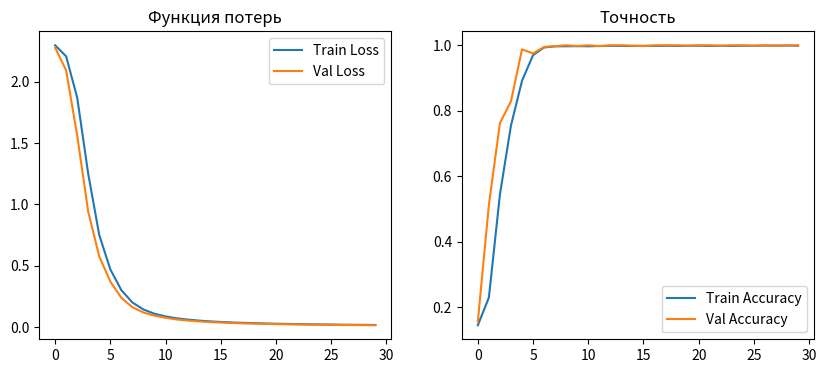
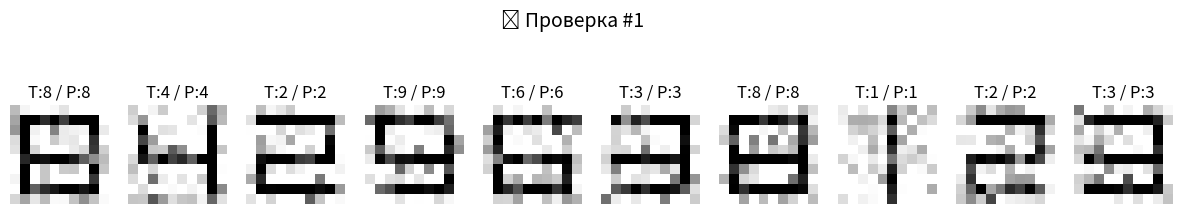
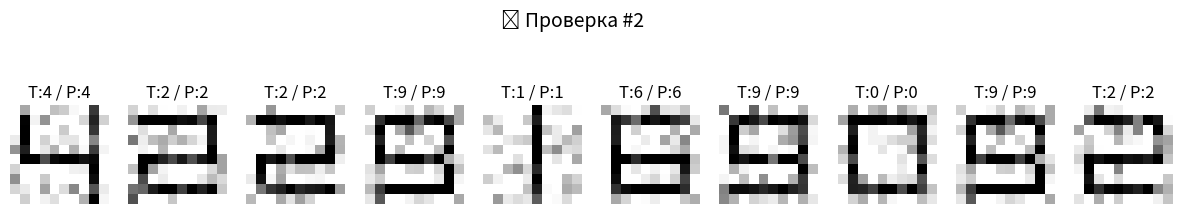
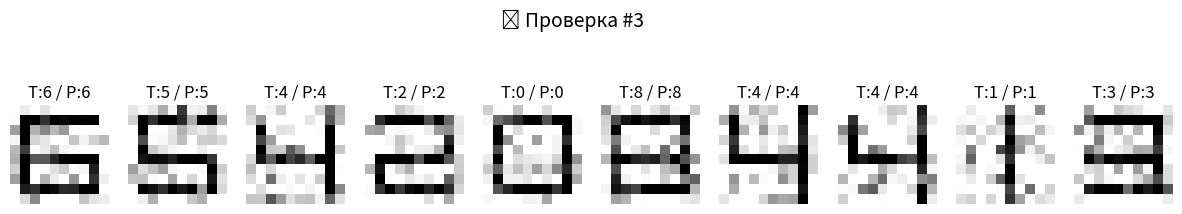

The matplotlib source for these figures, in order:
import numpy as np
import matplotlib.pyplot as plt
size_of_matrix = 10
def generate_digit_matrix(digit, size=10):
    img = np.zeros((size, size))
    if digit == 0:
        img[1:-1, 1] = 1; img[1:-1, -2] = 1
        img[1, 1:-1] = 1; img[-2, 1:-1] = 1
    elif digit == 1:
        img[:, size//2] = 1
    elif digit == 2:
        img[1, 1:-1] = img[-2, 1:-1] = 1
        img[size//2, 1:-1] = 1
        img[1:size//2, -2] = 1; img[size//2:-2, 1] = 1
    elif digit == 3:
        img[1, 1:-1] = img[-2, 1:-1] = 1
        img[size//2, 1:-1] = 1; img[1:-1, -2] = 1
    elif digit == 4:
        img[1:size//2, 1] = 1; img[size//2, 1:-1] = 1; img[:, -2] = 1
    elif digit == 5:
        img[1, 1:-1] = img[-2, 1:-1] = 1
        img[size//2, 1:-1] = 1
        img[1:size//2, 1] = 1; img[size//2:-1, -2] = 1
    elif digit == 6:
        img[1, 1:-1] = img[-2, 1:-1] = 1
        img[size//2, 1:-1] = 1
        img[1:-1, 1] = 1; img[size//2:-1, -2] = 1
    elif digit == 7:
        img[1, 1:-1] = 1; img[:, -2] = 1
    elif digit == 8:
        img[1, 1:-1] = img[-2, 1:-1] = 1
        img[size//2, 1:-1] = 1
        img[1:-1, 1] = img[1:-1, -2] = 1
    elif digit == 9:
        img[1, 1:-1] = img[-2, 1:-1] = 1
        img[size//2, 1:-1] = 1
        img[1:size//2, 1] = 1; img[1:-1, -2] = 1
    return img

def create_dataset(samples_per_digit=200, noise_level=0.2):
    X, y = [], []
    for digit in range(10):
        base = generate_digit_matrix(digit,size_of_matrix)
        for _ in range(samples_per_digit):
            noisy = base + np.random.normal(0, noise_level, base.shape)
            noisy = np.clip(noisy, 0, 1)
            X.append(noisy.flatten())
            y.append(digit)
    return np.array(X), np.array(y)

X_train, y_train = create_dataset(samples_per_digit=300, noise_level=0.25)
X_val, y_val = create_dataset(samples_per_digit=80, noise_level=0.25)

input_size = 100 
hidden_size = 32
output_size = 10
learning_rate = 0.1
batch_size = 64
epochs = 30
np.random.seed(46)

W1 = np.random.randn(input_size, hidden_size) * 0.01
b1 = np.zeros((1, hidden_size))
W2 = np.random.randn(hidden_size, output_size) * 0.01
b2 = np.zeros((1, output_size))

def relu(x): return np.maximum(0, x)
def relu_derivative(x): return (x > 0).astype(float)

def stable_softmax(z):
    z_shift = z - np.max(z, axis=1, keepdims=True)
    exp_z = np.exp(z_shift)
    return exp_z / np.sum(exp_z, axis=1, keepdims=True)

def cross_entropy_loss(probs, targets):
    m = targets.shape[0]
    p_correct = probs[np.arange(m), targets]
    eps = 1e-12
    return np.mean(-np.log(p_correct + eps))

def accuracy(probs, targets):
    preds = np.argmax(probs, axis=1)
    return np.mean(preds == targets)

train_loss_hist, val_loss_hist = [], []
train_acc_hist, val_acc_hist = [], []

def train(X_train, y_train, X_val=None, y_val=None):
    global W1, b1, W2, b2
    n_samples = X_train.shape[0]
    steps_per_epoch = int(np.ceil(n_samples / batch_size))

    for epoch in range(1, epochs + 1):
        perm = np.random.permutation(n_samples)
        X_shuffled, y_shuffled = X_train[perm], y_train[perm]

        epoch_loss = 0.0
        epoch_acc = 0.0

        for step in range(steps_per_epoch):
            start, end = step * batch_size, min((step + 1) * batch_size, n_samples)
            X_batch, y_batch = X_shuffled[start:end], y_shuffled[start:end]
            m = X_batch.shape[0]
 
            # ---------- FORWARD ----------
            Z1 = np.dot(X_batch, W1) + b1
            A1 = relu(Z1)
            Z2 = np.dot(A1, W2) + b2
            A2 = stable_softmax(Z2)

            # ---------- LOSS + ACC ----------
            loss = cross_entropy_loss(A2, y_batch)
            acc = accuracy(A2, y_batch)
            epoch_loss += loss * m
            epoch_acc += acc * m

            # ---------- BACKPROP ----------
            dZ2 = A2.copy()
            dZ2[np.arange(m), y_batch] -= 1
            dZ2 /= m
            dW2 = np.dot(A1.T, dZ2)
            db2 = np.sum(dZ2, axis=0, keepdims=True)

            dA1 = np.dot(dZ2, W2.T)
            dZ1 = dA1 * relu_derivative(Z1)
            dW1 = np.dot(X_batch.T, dZ1)
            db1 = np.sum(dZ1, axis=0, keepdims=True)

            # ---------- UPDATE ----------
            W1 -= learning_rate * dW1
            b1 -= learning_rate * db1
            W2 -= learning_rate * dW2
            b2 -= learning_rate * db2

        # ---------- METRICS ----------
        epoch_loss /= n_samples
        epoch_acc /= n_samples

        Z1_val = np.dot(X_val, W1) + b1
        A1_val = relu(Z1_val)
        Z2_val = np.dot(A1_val, W2) + b2
        A2_val = stable_softmax(Z2_val)
        val_loss = cross_entropy_loss(A2_val, y_val)
        val_acc = accuracy(A2_val, y_val)

        train_loss_hist.append(epoch_loss)
        val_loss_hist.append(val_loss)
        train_acc_hist.append(epoch_acc)
        val_acc_hist.append(val_acc)

        print(f"Epoch {epoch}/{epochs}: "
              f"train_loss={epoch_loss:.4f}, train_acc={epoch_acc:.4f}, "
              f"val_loss={val_loss:.4f}, val_acc={val_acc:.4f}")

train(X_train, y_train, X_val, y_val)

plt.figure(figsize=(10,4))
plt.subplot(1,2,1)
plt.plot(train_loss_hist, label="Train Loss")
plt.plot(val_loss_hist, label="Val Loss")
plt.legend(); plt.title("Функция потерь")

plt.subplot(1,2,2)
plt.plot(train_acc_hist, label="Train Accuracy")
plt.plot(val_acc_hist, label="Val Accuracy")
plt.legend(); plt.title("Точность")
plt.show()

def predict(X):
    Z1 = np.dot(X, W1) + b1
    A1 = relu(Z1)
    Z2 = np.dot(A1, W2) + b2
    return np.argmax(stable_softmax(Z2), axis=1)

def test_network(X_val, y_val, num_tests=3, samples=10):
    for t in range(num_tests):
        indices = np.random.choice(len(X_val), samples)
        X_sample, y_true = X_val[indices], y_val[indices]
        y_pred = predict(X_sample)

        fig, axes = plt.subplots(1, samples, figsize=(15, 3))
        fig.suptitle(f"🔹 Проверка #{t+1}", fontsize=14)
        for i, ax in enumerate(axes):
            ax.imshow(X_sample[i].reshape(size_of_matrix, size_of_matrix), cmap="gray_r")
            ax.set_title(f"T:{y_true[i]} / P:{y_pred[i]}")
            ax.axis("off")
        plt.show()

test_network(X_val, y_val, num_tests=3, samples=10)

